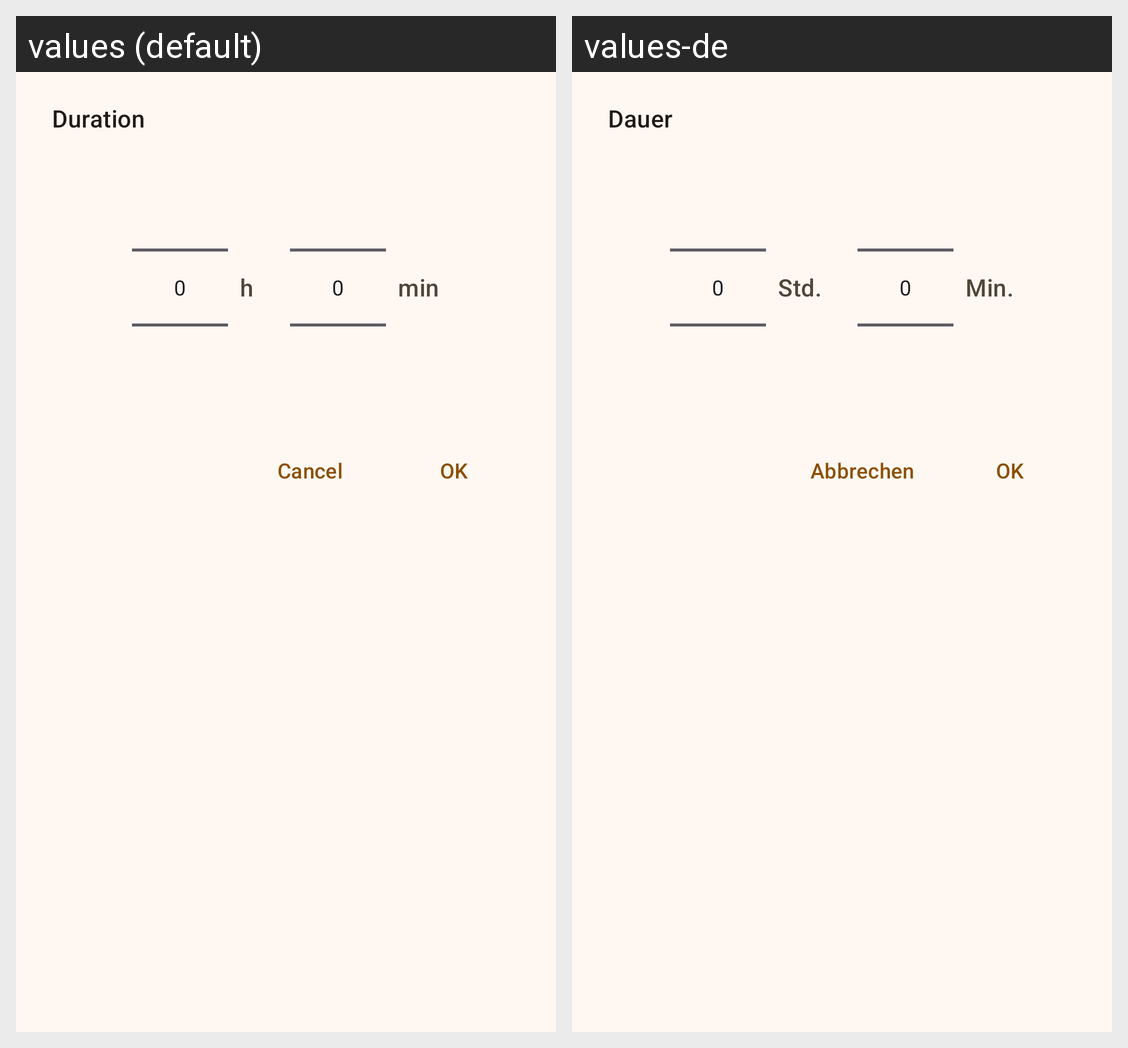

Here is an Android app screen in its default locale and in the app's own translations. Write out the translated-string differences for the strings that appear on this screen.
Android screen res/layout/sheet_duration_picker.xml rendered under 2 locales, left to right: values (default), values-de. Device: Nexus 5 (rendered at 1080×1920; each locale shown at half size, 540×960, under a caption strip naming it); theme Theme.DoughTime.
Strings drawn on this screen, with the default value and each locale's value (text and hints the layout hard-codes, and strings that could not be matched under every locale, appear in the picture but are not listed):

label_duration
  values: Duration
  values-de: Dauer

unit_hours_short
  values: h
  values-de: Std.

unit_minutes_short
  values: min
  values-de: Min.

dialog_cancel
  values: Cancel
  values-de: Abbrechen

action_ok
  values: OK
  values-de: OK
